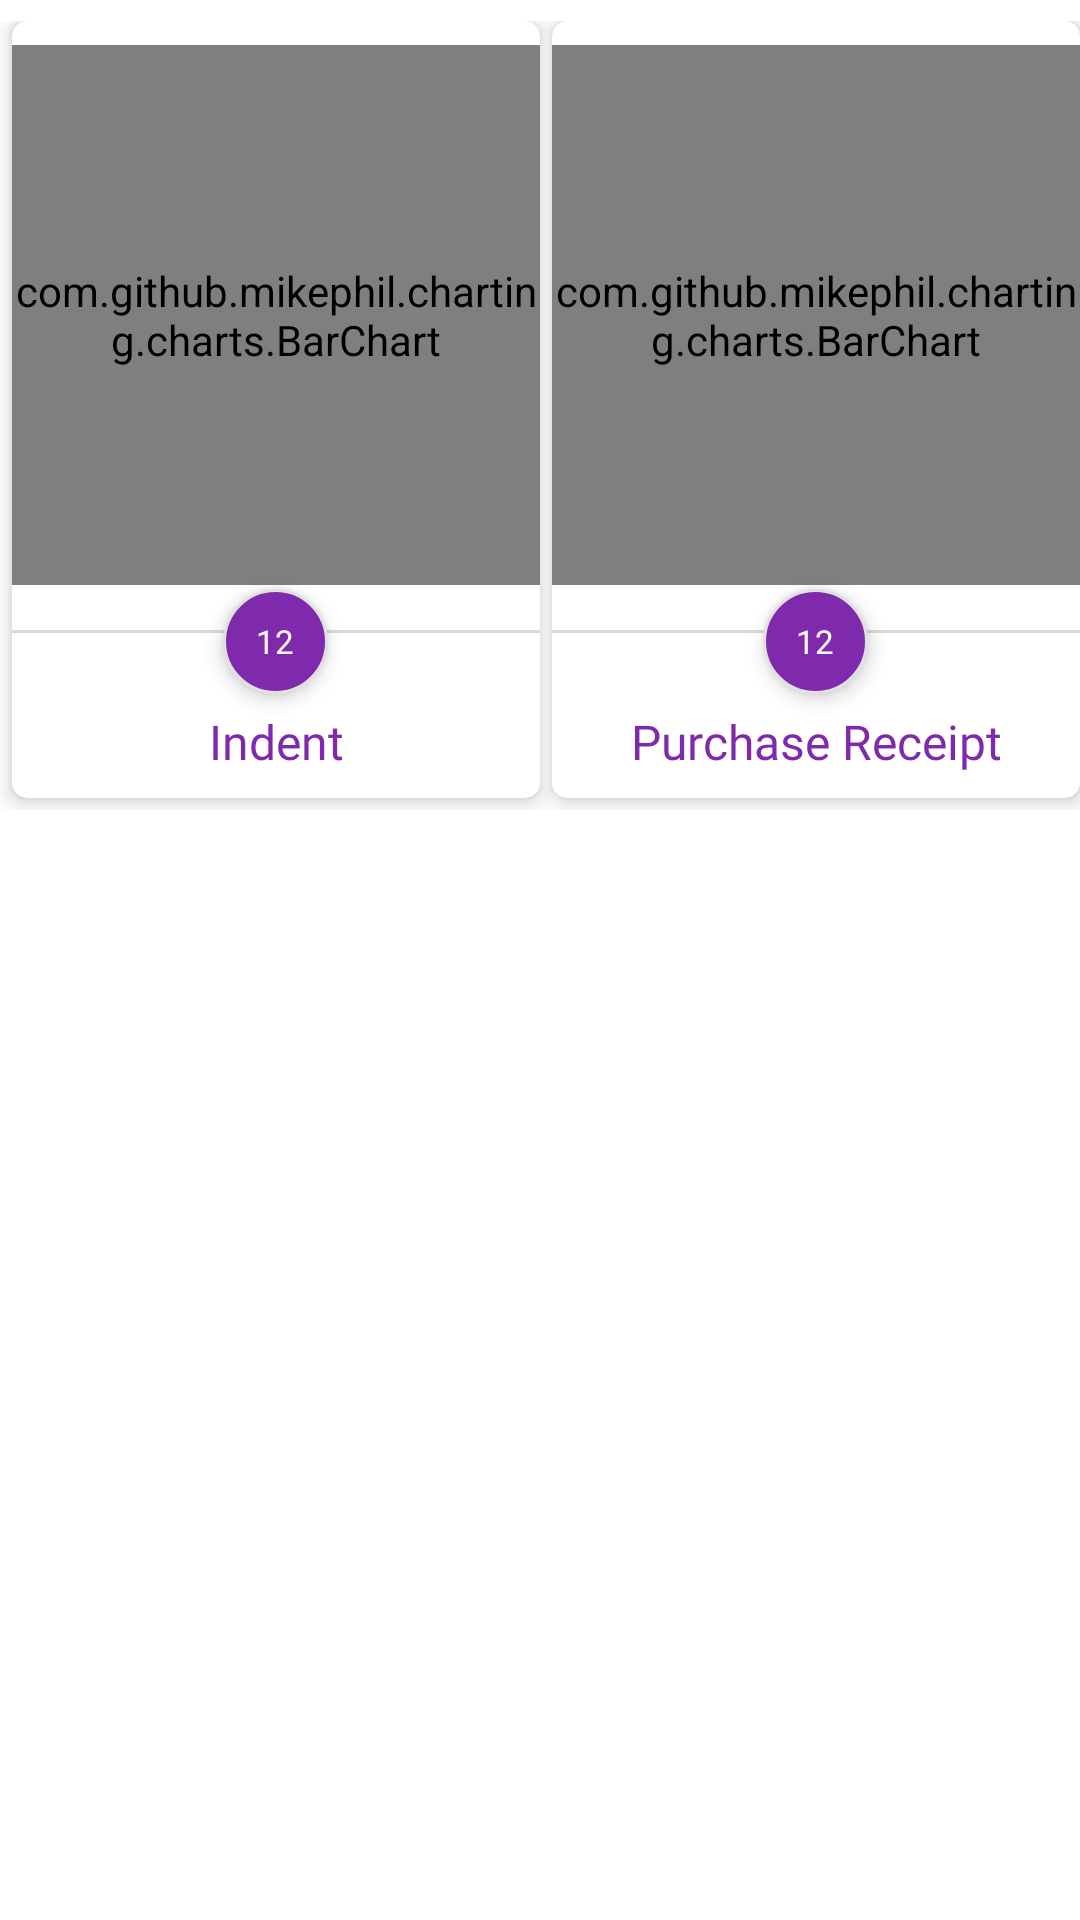

Layout XML and referenced resources for this Android screen:
<!-- AndroidManifest.xml: application theme AppTheme -->
<!-- res/layout/home_cardview_inside_layout.xml -->
<?xml version="1.0" encoding="utf-8"?>
<LinearLayout xmlns:android="http://schemas.android.com/apk/res/android"
    android:layout_width="match_parent"
    android:layout_height="match_parent"
    xmlns:app="http://schemas.android.com/apk/res-auto"
    xmlns:tools="http://schemas.android.com/tools"
    android:orientation="vertical"
    android:layout_gravity="center"
    android:layout_marginTop="30dp"
    android:layout_marginBottom="@dimen/loginViewsMargin">
    <LinearLayout
        android:layout_width="match_parent"
        android:layout_height="wrap_content"
        android:orientation="horizontal"
        android:layout_marginTop="7dp">

        <com.google.android.material.card.MaterialCardView
            android:id="@+id/cardview_indent_dashboard"
            android:layout_width="0dp"
            android:layout_height="wrap_content"
            android:layout_marginLeft="4dp"
            android:layout_marginBottom="4dp"
            android:layout_weight="1"
            android:clickable="true"
            android:background="?attr/selectableItemBackgroundBorderless"
            android:focusable="false"
            app:cardCornerRadius="5dp"
            app:cardElevation="4dp"
            app:rippleColor="@color/white">


            <LinearLayout
                android:layout_width="match_parent"
                android:layout_height="wrap_content"
                android:orientation="vertical"
                android:layout_marginBottom="8dp">

                    <com.github.mikephil.charting.charts.BarChart
                        android:id="@+id/barchart"
                        android:layout_width="match_parent"
                        android:layout_height="180dp"
                        android:layout_marginTop="8dp"
                        android:layout_gravity="center"/>


                <View
                    android:id="@+id/view1_indent"
                    android:layout_width="match_parent"
                    android:layout_height="1dp"
                    android:layout_marginTop="15dp"
                    android:background="#72AAAAAA"></View>
                <FrameLayout
                    android:layout_width="35dp"
                    android:elevation="4dp"
                    android:layout_height="35dp"
                    android:layout_gravity="center"
                    android:layout_marginTop="-15dp"
                    android:background="@drawable/circle_yellow_icon"
                    tools:ignore="MissingConstraints">

                    <TextView
                        android:id="@+id/tv_count_indent"
                        android:layout_width="wrap_content"
                        android:layout_height="wrap_content"
                        android:layout_gravity="center"
                        android:textColor="@color/white"
                        android:text="12"
                        android:textSize="11sp"/>

                </FrameLayout>

                <LinearLayout
                    android:layout_width="match_parent"
                    android:layout_height="wrap_content"
                    android:layout_marginTop="5dp"
                    android:orientation="horizontal"
                    android:gravity="center">

                    <TextView
                        android:layout_width="match_parent"
                        android:layout_height="wrap_content"
                        android:text="Indent"
                        android:fontFamily="@font/product_sans_bold"
                        android:textSize="16sp"
                        android:gravity="center"
                        android:textColor="@color/colorPrimary"
                        />

                </LinearLayout>





            </LinearLayout>

        </com.google.android.material.card.MaterialCardView>
        <com.google.android.material.card.MaterialCardView
            android:layout_width="0dp"
            android:layout_height="wrap_content"
            android:layout_marginLeft="4dp"
            android:layout_marginBottom="4dp"
            android:layout_weight="1"
            android:clickable="true"
            android:background="?attr/selectableItemBackgroundBorderless"
            android:focusable="false"
            app:cardCornerRadius="5dp"
            app:cardElevation="4dp"
            app:rippleColor="@color/white">


            <LinearLayout
                android:layout_width="match_parent"
                android:layout_height="wrap_content"
                android:orientation="vertical"
                android:layout_marginBottom="8dp">

                <com.github.mikephil.charting.charts.BarChart
                    android:id="@+id/barchart1"
                    android:layout_width="match_parent"
                    android:layout_height="180dp"
                    android:layout_marginTop="8dp"
                    android:layout_gravity="center"></com.github.mikephil.charting.charts.BarChart>
                <View
                    android:id="@+id/view1_indent1"
                    android:layout_width="match_parent"
                    android:layout_height="1dp"
                    android:layout_marginTop="15dp"
                    android:background="#72AAAAAA"></View>
                <FrameLayout
                    android:layout_width="35dp"
                    android:elevation="4dp"
                    android:layout_height="35dp"
                    android:layout_gravity="center"
                    android:layout_marginTop="-15dp"
                    android:background="@drawable/circle_yellow_icon"
                    tools:ignore="MissingConstraints">

                    <TextView
                        android:id="@+id/tv_count_indent1"
                        android:layout_width="wrap_content"
                        android:layout_height="wrap_content"
                        android:layout_gravity="center"
                        android:textColor="@color/white"
                        android:text="12"
                        android:textSize="11sp"/>

                </FrameLayout>

                <LinearLayout
                    android:layout_width="match_parent"
                    android:layout_height="wrap_content"
                    android:layout_marginTop="5dp"
                    android:orientation="horizontal"
                    android:gravity="center">

                    <TextView
                        android:layout_width="match_parent"
                        android:layout_height="wrap_content"
                        android:text="Purchase Receipt"
                        android:fontFamily="@font/product_sans_bold"
                        android:textSize="16sp"
                        android:gravity="center"
                        android:textColor="@color/colorPrimary"
                        />

                </LinearLayout>





            </LinearLayout>

        </com.google.android.material.card.MaterialCardView>


    </LinearLayout>
















</LinearLayout>
<!-- resources referenced by this layout -->
<resources>
  <color name="colorPrimary">#7F2AAD</color>
  <color name="white">#FFFF</color>
  <dimen name="loginViewsMargin">20dp</dimen>
  <!-- drawable circle_yellow_icon (drawable) -->
  <shape android:shape="oval" xmlns:android="http://schemas.android.com/apk/res/android">
      <solid android:color="@color/colorPrimary"/>
      <stroke android:color="#22FFEB3B" android:width="1dp"/>
      <stroke android:color="#E1E1E1" android:width="1dp"/>
  </shape>
  <style name="AppTheme" parent="Theme.MaterialComponents.Light.NoActionBar">
  
          
          <item name="colorError">@color/white</item>
          <item name="colorPrimary">@color/colorPrimary</item>
          <item name="colorPrimaryDark">@color/colorPrimaryDark</item>
          <item name="colorAccent">@color/colorPrimary</item>
  
          <item name="chipIconTint">@color/colorPrimary</item>
  
  
          <item name="popupMenuStyle">@style/Widget.MaterialComponents.PopupMenu</item>
          <item name="actionOverflowMenuStyle">@style/Widget.MaterialComponents.PopupMenu.Overflow
          </item>
  
          
          <item name="scrimBackground">@color/mtrl_scrim_color</item>
          <item name="textAppearanceHeadline1">@style/TextAppearance.MaterialComponents.Headline1
          </item>
          <item name="textAppearanceHeadline2">@style/TextAppearance.MaterialComponents.Headline2
          </item>
          <item name="textAppearanceHeadline3">@style/TextAppearance.MaterialComponents.Headline3
          </item>
          <item name="textAppearanceHeadline4">@style/TextAppearance.MaterialComponents.Headline4
          </item>
          <item name="textAppearanceHeadline5">@style/TextAppearance.MaterialComponents.Headline5
          </item>
          <item name="textAppearanceHeadline6">@style/TextAppearance.MaterialComponents.Headline6
          </item>
          <item name="textAppearanceSubtitle1">@style/TextAppearance.MaterialComponents.Subtitle1
          </item>
          <item name="textAppearanceSubtitle2">@style/TextAppearance.MaterialComponents.Subtitle2
          </item>
          <item name="textAppearanceBody1">@style/TextAppearance.MaterialComponents.Body1</item>
          <item name="textAppearanceBody2">@style/TextAppearance.MaterialComponents.Body2</item>
          <item name="textAppearanceCaption">@style/TextAppearance.MaterialComponents.Caption</item>
          <item name="textAppearanceButton">@style/TextAppearance.MaterialComponents.Button</item>
          <item name="textAppearanceOverline">@style/TextAppearance.MaterialComponents.Overline</item>
  
      </style>
  <color name="colorPrimaryDark">#fff</color>
</resources>
